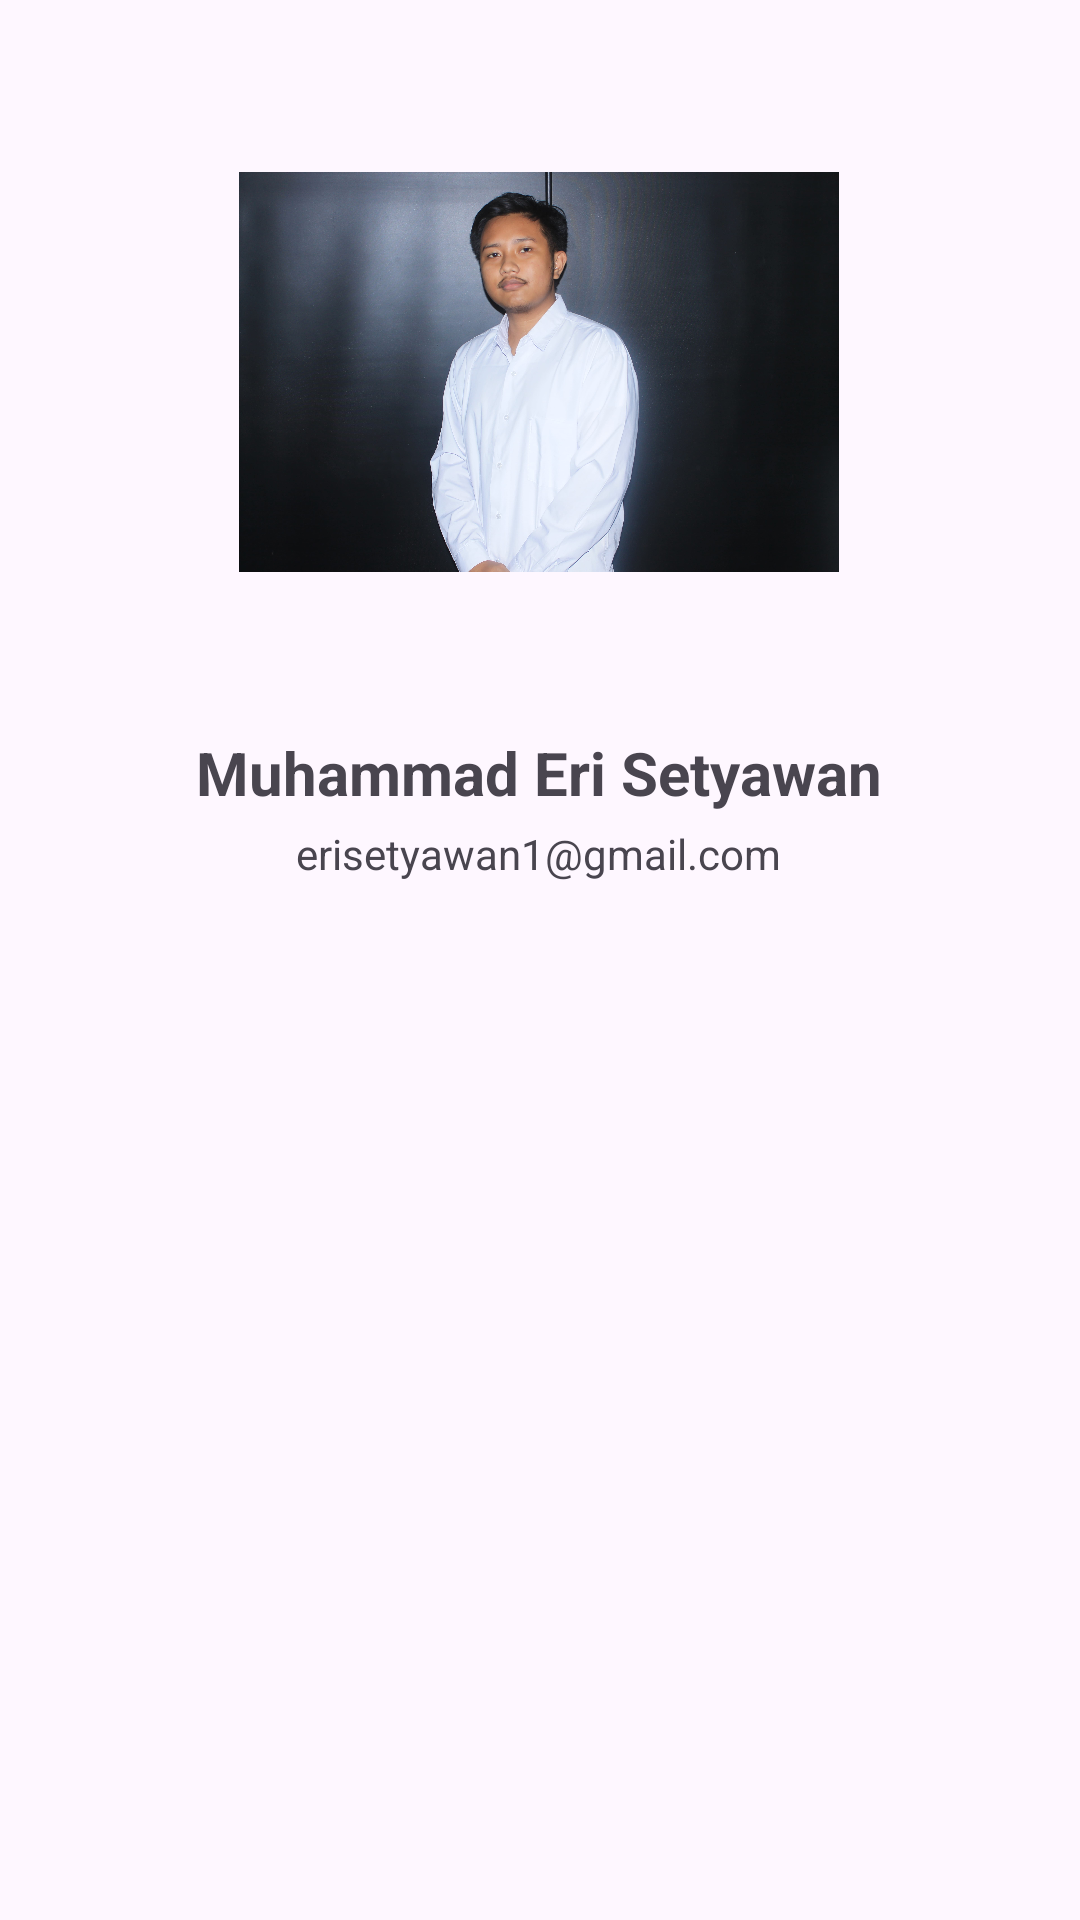

The Android layout XML behind this screen, and the referenced resources:
<!-- AndroidManifest.xml: application theme Theme.AllAboutTanks -->
<!-- res/layout/activity_about.xml -->
<?xml version="1.0" encoding="utf-8"?>
<ScrollView xmlns:android="http://schemas.android.com/apk/res/android"
    xmlns:app="http://schemas.android.com/apk/res-auto"
    xmlns:tools="http://schemas.android.com/tools"
    android:layout_width="match_parent"
    android:layout_height="match_parent">

    <androidx.constraintlayout.widget.ConstraintLayout
        android:layout_width="match_parent"
        android:layout_height="wrap_content"
        android:paddingBottom="20dp"
        tools:context=".AboutActivity">

        <ImageView
            android:id="@+id/img_foto_diri"
            android:layout_width="200dp"
            android:layout_height="200dp"
            android:layout_marginTop="24dp"
            android:src="@drawable/foto"
            app:layout_constraintEnd_toEndOf="parent"
            app:layout_constraintHorizontal_bias="0.498"
            app:layout_constraintStart_toStartOf="parent"
            app:layout_constraintTop_toTopOf="parent"
            tools:srcCompat="@tools:sample/avatars" />

        <TextView
            android:id="@+id/tv_nama"
            android:layout_width="wrap_content"
            android:layout_height="wrap_content"
            android:layout_marginTop="20dp"
            android:text="@string/name"
            android:textSize="20sp"
            android:textStyle="bold"
            app:layout_constraintEnd_toEndOf="parent"
            app:layout_constraintHorizontal_bias="0.498"
            app:layout_constraintStart_toStartOf="parent"
            app:layout_constraintTop_toBottomOf="@+id/img_foto_diri" />

        <TextView
            android:id="@+id/textView3"
            android:layout_width="wrap_content"
            android:layout_height="wrap_content"
            android:layout_marginTop="4dp"
            android:text="@string/email"
            app:layout_constraintEnd_toEndOf="parent"
            app:layout_constraintHorizontal_bias="0.498"
            app:layout_constraintStart_toStartOf="parent"
            app:layout_constraintTop_toBottomOf="@+id/tv_nama" />
    </androidx.constraintlayout.widget.ConstraintLayout>
</ScrollView>
<!-- resources referenced by this layout -->
<resources>
  <!-- drawable foto: jpg bitmap (drawable, 383090 bytes) -->
  <string name="email">erisetyawan1@gmail.com</string>
  <string name="name">Muhammad Eri Setyawan</string>
  <style name="Theme.AllAboutTanks" parent="Base.Theme.AllAboutTanks" />
  <style name="Base.Theme.AllAboutTanks" parent="Theme.Material3.Light">
          
          
          <item name="colorPrimary">@color/army_green </item>
          <item name="android:statusBarColor" tools:targetApi="l">?attr/colorPrimaryVariant</item>
          <item name="actionBarStyle">@style/Widget.MaterialComponents.ActionBar.Primary</item>
      </style>
  <color name="army_green">#4B5320</color>
</resources>
